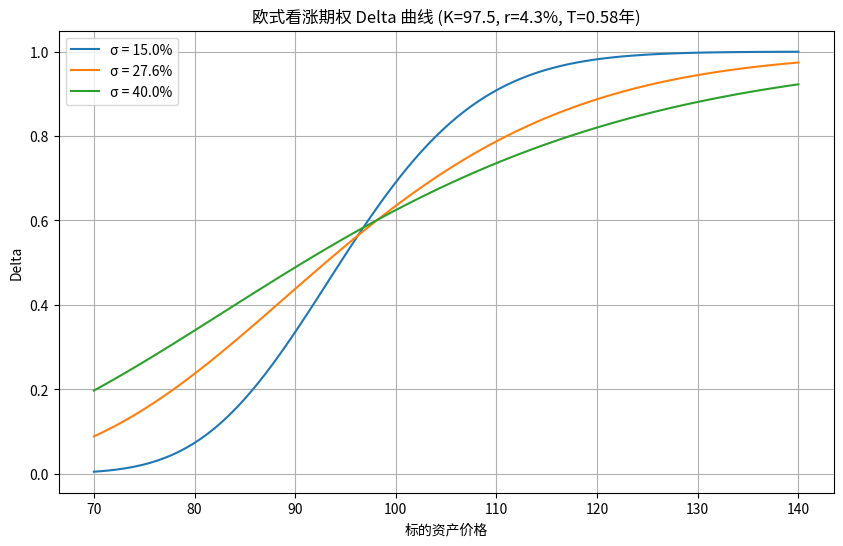

Here is the Python script that generated this plot:
import numpy as np
from scipy.stats import norm
import matplotlib.pyplot as plt
import os

# Black-Scholes 欧式看涨期权 delta 计算函数
def black_scholes_call_delta(S, K, T, r, sigma):
    """
    计算欧式看涨期权的 delta (N(d1))

    参数:
    S : 标的资产价格
    K : 行权价
    T : 剩余期限（年）
    r : 无风险利率（连续复利）
    sigma : 波动率（小数）

    返回:
    delta : 期权的 delta 值
    """
    d1 = (np.log(S / K) + (r + 0.5 * sigma ** 2) * T) / (sigma * np.sqrt(T))
    delta = norm.cdf(d1)
    return delta

# 参数设置
K = 97.5          # 行权价
r = 0.043         # 无风险利率（4.3%）
T = 0.58          # 剩余期限（0.58 年）
S_range = np.linspace(70, 140, 100)  # 标的价格范围

# 波动率列表
sigmas = [0.15, 0.276, 0.40]

# 计算不同波动率下的 delta 曲线
plt.figure(figsize=(10, 6))
for sigma in sigmas:
    deltas = black_scholes_call_delta(S_range, K, T, r, sigma)
    plt.plot(S_range, deltas, label=f'σ = {sigma * 100:.1f}%')

# 图形设置
plt.title('欧式看涨期权 Delta 曲线 (K=97.5, r=4.3%, T=0.58年)')
plt.xlabel('标的资产价格')
plt.ylabel('Delta')
plt.legend()
plt.grid(True)

# 保存图形
figure_path = 'bs_delta_curves.png'
plt.savefig(figure_path)
plt.close()

# 计算特定条件下的 delta
S_target = 110
sigma_target = 0.276
delta_at_s110 = black_scholes_call_delta(S_target, K, T, r, sigma_target)

# 构建结果字典
result = {
    'delta_at_s110': delta_at_s110,
    'figure_path': os.path.abspath(figure_path)
}

# 输出结果（供课堂展示）
print(result)
